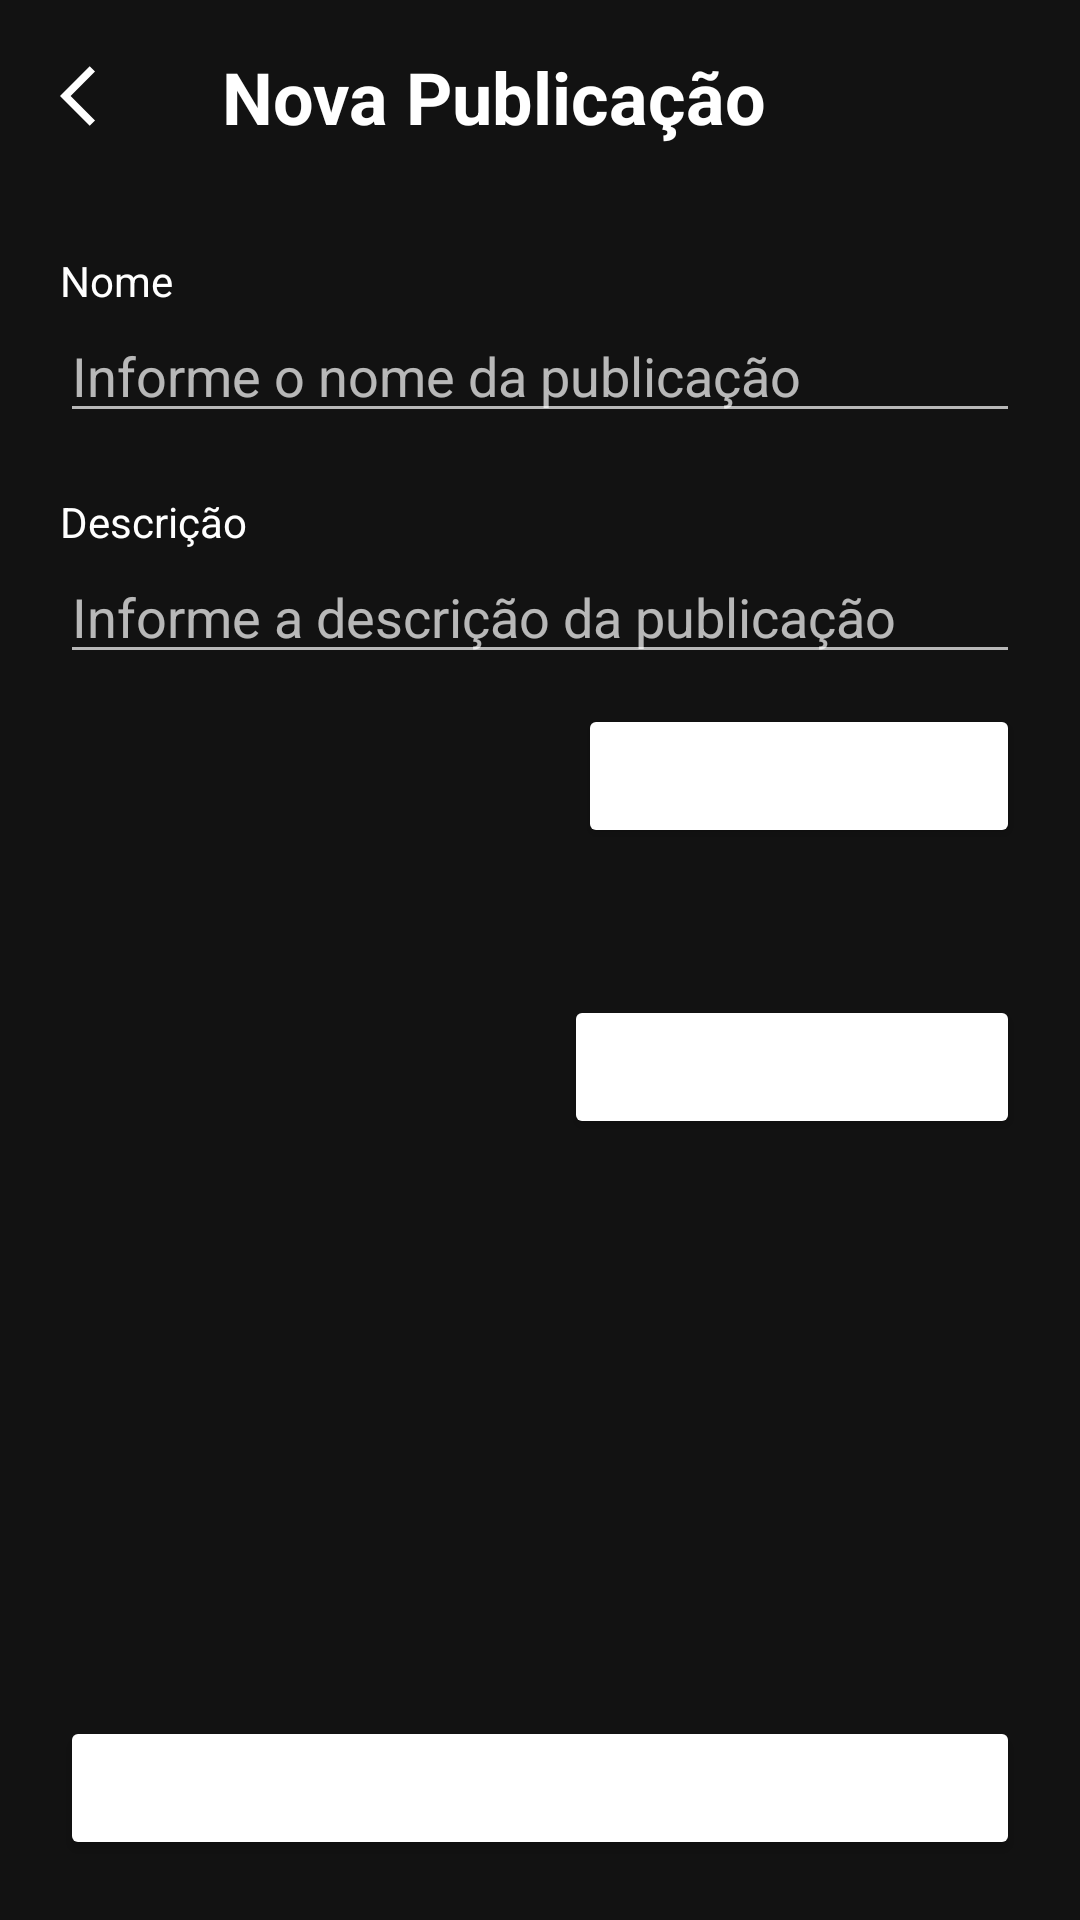

Write the Android layout XML for this screen, with the resource values it uses.
<!-- AndroidManifest.xml: application theme Theme.Project -->
<!-- res/layout/activity_post.xml -->
<?xml version="1.0" encoding="utf-8"?>
<androidx.constraintlayout.widget.ConstraintLayout xmlns:android="http://schemas.android.com/apk/res/android"
    xmlns:app="http://schemas.android.com/apk/res-auto"
    xmlns:tools="http://schemas.android.com/tools"
    android:id="@+id/main"
    android:layout_width="match_parent"
    android:layout_height="match_parent"
    tools:context=".Post">

    <TextView
        android:id="@+id/textView15"
        android:layout_width="wrap_content"
        android:layout_height="wrap_content"
        android:layout_marginStart="30dp"
        android:layout_marginTop="16dp"
        android:text="Nova Publicação"
        android:textColor="?attr/actionMenuTextColor"
        android:textSize="24sp"
        android:textStyle="bold"
        app:layout_constraintStart_toEndOf="@+id/btnVoltarH"
        app:layout_constraintTop_toTopOf="parent" />

    <ImageButton
        android:id="@+id/btnVoltarH"
        android:layout_width="wrap_content"
        android:layout_height="wrap_content"
        android:layout_marginStart="20dp"
        android:layout_marginTop="20dp"
        android:background="#00FFFFFF"
        android:tint="?attr/actionMenuTextColor"
        app:layout_constraintStart_toStartOf="parent"
        app:layout_constraintTop_toTopOf="parent"
        app:srcCompat="@drawable/baseline_arrow_back_ios_24" />

    <EditText
        android:id="@+id/editTNome"
        android:layout_width="0dp"
        android:layout_height="wrap_content"
        android:layout_marginStart="20dp"
        android:layout_marginEnd="20dp"
        android:ems="10"
        android:hint="Informe o nome da publicação"
        android:inputType="text"
        app:layout_constraintEnd_toEndOf="parent"
        app:layout_constraintHorizontal_bias="0.5"
        app:layout_constraintStart_toStartOf="parent"
        app:layout_constraintTop_toBottomOf="@+id/textView16" />

    <EditText
        android:id="@+id/editTextDescricao"
        android:layout_width="0dp"
        android:layout_height="wrap_content"
        android:layout_marginStart="20dp"
        android:layout_marginEnd="20dp"
        android:ems="10"
        android:hint="Informe a descrição da publicação"
        android:inputType="text"
        app:layout_constraintEnd_toEndOf="parent"
        app:layout_constraintHorizontal_bias="0.0"
        app:layout_constraintStart_toStartOf="parent"
        app:layout_constraintTop_toBottomOf="@+id/textView19" />

    <TextView
        android:id="@+id/textView16"
        android:layout_width="wrap_content"
        android:layout_height="wrap_content"
        android:layout_marginStart="20dp"
        android:layout_marginTop="40dp"
        android:text="Nome"
        android:textColor="?attr/actionMenuTextColor"
        android:textSize="14sp"
        app:layout_constraintStart_toStartOf="parent"
        app:layout_constraintTop_toBottomOf="@+id/btnVoltarH" />

    <TextView
        android:id="@+id/textView19"
        android:layout_width="wrap_content"
        android:layout_height="wrap_content"
        android:layout_marginStart="20dp"
        android:layout_marginTop="20dp"
        android:text="Descrição"
        android:textColor="?attr/actionMenuTextColor"
        android:textSize="14sp"
        app:layout_constraintStart_toStartOf="parent"
        app:layout_constraintTop_toBottomOf="@+id/editTNome" />

    <Button
        android:id="@+id/btnSelecionararquivo"
        android:layout_width="wrap_content"
        android:layout_height="wrap_content"
        android:layout_marginTop="10dp"
        android:layout_marginEnd="20dp"
        android:backgroundTint="?attr/actionMenuTextColor"
        android:text="Selecione o arquivo"
        android:textAllCaps="false"
        app:icon="?attr/actionModeCopyDrawable"
        app:layout_constraintEnd_toEndOf="parent"
        app:layout_constraintTop_toBottomOf="@+id/editTextDescricao" />

    <Button
        android:id="@+id/btnSelecionarImagem"
        android:layout_width="wrap_content"
        android:layout_height="wrap_content"
        android:layout_marginTop="20dp"
        android:layout_marginEnd="20dp"
        android:backgroundTint="?attr/actionMenuTextColor"
        android:text="Selecione a Imagem"
        android:textAllCaps="false"
        app:icon="?attr/actionModeCopyDrawable"
        app:layout_constraintEnd_toEndOf="parent"
        app:layout_constraintTop_toBottomOf="@+id/textNomedoArq" />

    <Button
        android:id="@+id/buttonPublicar"
        android:layout_width="0dp"
        android:layout_height="wrap_content"
        android:layout_marginStart="20dp"
        android:layout_marginEnd="20dp"
        android:layout_marginBottom="20dp"
        android:backgroundTint="?attr/actionMenuTextColor"
        android:text="Publicar"
        android:textAllCaps="false"
        app:layout_constraintBottom_toBottomOf="parent"
        app:layout_constraintEnd_toEndOf="parent"
        app:layout_constraintHorizontal_bias="0.5"
        app:layout_constraintStart_toStartOf="parent" />

    <TextView
        android:id="@+id/textNomedoArq"
        android:layout_width="0dp"
        android:layout_height="wrap_content"
        android:layout_marginTop="10dp"
        android:layout_marginEnd="20dp"
        android:textAlignment="viewStart"
        app:layout_constraintEnd_toEndOf="parent"
        app:layout_constraintStart_toStartOf="@+id/btnSelecionararquivo"
        app:layout_constraintTop_toBottomOf="@+id/btnSelecionararquivo" />

    <TextView
        android:id="@+id/alert"
        android:layout_width="0dp"
        android:layout_height="wrap_content"
        android:layout_marginStart="20dp"
        android:layout_marginEnd="20dp"
        android:layout_marginBottom="10dp"
        android:textAlignment="textStart"
        app:layout_constraintBottom_toTopOf="@+id/buttonPublicar"
        app:layout_constraintEnd_toEndOf="parent"
        app:layout_constraintHorizontal_bias="0.5"
        app:layout_constraintStart_toStartOf="parent" />

    <ImageView
        android:id="@+id/imagemLivro3"
        android:layout_width="100dp"
        android:layout_height="150dp"
        android:layout_marginTop="20dp"
        android:layout_marginEnd="20dp"
        app:layout_constraintEnd_toEndOf="parent"
        app:layout_constraintTop_toBottomOf="@+id/btnSelecionarImagem" />
</androidx.constraintlayout.widget.ConstraintLayout>
<!-- resources referenced by this layout -->
<resources>
  <!-- drawable baseline_arrow_back_ios_24 (drawable) -->
  <vector xmlns:android="http://schemas.android.com/apk/res/android" android:autoMirrored="true" android:height="24dp" android:tint="#878787" android:viewportHeight="24" android:viewportWidth="24" android:width="24dp">
        
      <path android:fillColor="@android:color/white" android:pathData="M11.67,3.87L9.9,2.1 0,12l9.9,9.9 1.77,-1.77L3.54,12z"/>
      
  </vector>
  <style name="Theme.Project" parent="Base.Theme.Project" />
  <style name="Base.Theme.Project" parent="Theme.MaterialComponents.NoActionBar">
          
          
      </style>
</resources>
